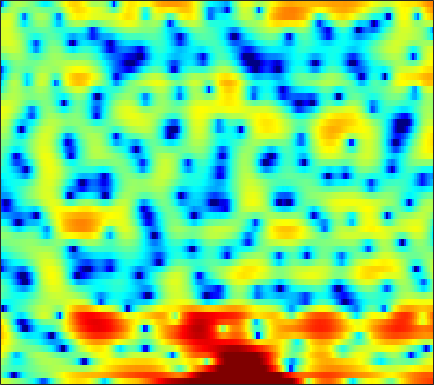

Data behind this chart, as committed beside it:
3.5084, 3.1819, 2.7361, 2.2868, 1.9355, 1.4089, 0.90387, 0.56605, 0.090695, -0.40218, -0.9562, -1.4157, -2.0773, -2.8741, -3.6107, -4.8228, -6.3695, -7.798, -10.102, -12.429, -12.233, -10.242, -7.1404, -4.4691
-1.018, -2.294, -4.445, -7.351, -10.39, -16.96, -23.68, -16.12, -10.66, -7.541, -5.438, -4.284, -3.127, -2.287, -1.82, -1.352, -1.005, -0.8058, -0.5678, -0.3172, -0.004911, 0.2952, 0.7838, 1.372
-0.2344, -0.7194, -1.356, -1.95, -2.326, -2.708, -2.922, -2.967, -2.878, -2.658, -2.345, -2.066, -1.661, -1.254, -0.9525, -0.5679, -0.2017, 0.05794, 0.3729, 0.6588, 0.9285, 1.115, 1.33, 1.522
1.485, 0.7389, -0.3608, -1.555, -2.482, -3.632, -4.554, -4.955, -4.987, -4.501, -3.707, -3.015, -2.098, -1.244, -0.6727, -0.01854, 0.5323, 0.8731, 1.229, 1.483, 1.665, 1.75, 1.798, 1.786
4.343, 3.39, 1.861, -0.001608, -1.657, -4.209, -6.875, -8.107, -7.555, -5.529, -3.519, -2.297, -0.9965, 0.001242, 0.5709, 1.123, 1.508, 1.684, 1.776, 1.726, 1.556, 1.347, 0.956, 0.4644
5.697, 5.126, 4.292, 3.422, 2.772, 1.953, 1.23, 0.7952, 0.3597, 0.07168, -0.09363, -0.1673, -0.2366, -0.2944, -0.3682, -0.5246, -0.7422, -0.9688, -1.378, -1.886, -2.482, -3.017, -3.891, -4.985
6.606, 6.067, 5.273, 4.419, 3.753, 2.849, 1.957, 1.306, 0.4845, -0.271, -0.9416, -1.387, -1.931, -2.422, -2.788, -3.289, -3.853, -4.329, -5.09, -5.98, -6.961, -7.724, -8.631, -9.223
7.864, 7.111, 5.981, 4.718, 3.688, 2.219, 0.6441, -0.5869, -2.238, -3.797, -5.096, -5.773, -6.215, -6.226, -6.081, -5.88, -5.837, -5.968, -6.497, -7.534, -9.289, -11.27, -15.58, -23.84
7.514, 6.454, 4.87, 3.068, 1.571, -0.6707, -3.199, -5.344, -8.627, -12.89, -19.74, -34.79, -20.76, -14.09, -11.2, -8.521, -6.789, -5.874, -4.997, -4.547, -4.345, -4.262, -4.12, -3.78
5.981, 4.732, 2.936, 0.8973, -0.8161, -3.451, -6.626, -9.491, -14.13, -18.73, -18.56, -16.16, -12.98, -10.1, -8.166, -5.872, -4.041, -2.981, -1.885, -1.108, -0.5813, -0.3395, -0.1609, -0.05731
2.73, 1.478, 0.1872, -0.8065, -1.464, -2.473, -3.737, -4.784, -6.114, -6.837, -6.459, -5.58, -4.017, -2.389, -1.236, 0.1587, 1.311, 2.03, 2.73, 3.137, 3.257, 3.107, 2.55, 1.469
-13.84, -31.87, -12.96, -8.163, -6.327, -4.882, -4.029, -3.605, -3.155, -2.744, -2.25, -1.825, -1.161, -0.453, 0.1008, 0.8024, 1.406, 1.813, 2.244, 2.515, 2.609, 2.539, 2.272, 1.805
-4.186, -4.858, -5.252, -5.178, -4.975, -4.628, -4.281, -4.032, -3.698, -3.341, -2.94, -2.615, -2.125, -1.575, -1.151, -0.5619, 0.006268, 0.4079, 0.8849, 1.288, 1.605, 1.793, 1.968, 2.07
-1.629, -2.179, -2.826, -3.366, -3.721, -4.119, -4.446, -4.645, -4.822, -4.862, -4.742, -4.511, -4.05, -3.414, -2.855, -2.043, -1.172, -0.5446, 0.2437, 0.9475, 1.541, 1.923, 2.325, 2.615
-0.9622, -1.57, -2.402, -3.299, -4.011, -5.003, -6.06, -6.882, -7.989, -8.965, -9.592, -9.613, -8.899, -7.486, -6.176, -4.381, -2.66, -1.487, -0.09685, 1.077, 2.037, 2.609, 3.185, 3.57
-2.041, -2.671, -3.599, -4.66, -5.577, -7.043, -8.857, -10.48, -13.12, -16.61, -22.18, -32.91, -23.66, -15.05, -11.1, -7.1, -4.029, -2.163, -0.1092, 1.51, 2.758, 3.468, 4.148, 4.533
-6.114, -6.372, -6.697, -7.17, -7.757, -8.968, -10.84, -12.78, -16.32, -21.35, -25.61, -22.84, -17.31, -12.66, -9.585, -6.074, -3.171, -1.341, 0.6865, 2.276, 3.472, 4.133, 4.722, 4.977
-17.65, -14.13, -11.07, -9.376, -8.754, -8.526, -8.927, -9.539, -10.62, -11.62, -11.74, -10.93, -8.943, -6.591, -4.857, -2.675, -0.7709, 0.4727, 1.885, 3.004, 3.836, 4.267, 4.603, 4.648
-11.78, -10.69, -9.023, -7.584, -6.737, -5.918, -5.352, -5.059, -4.732, -4.367, -3.866, -3.373, -2.557, -1.609, -0.8556, 0.1331, 1.084, 1.74, 2.487, 3.072, 3.474, 3.651, 3.696, 3.534
-6.065, -5.564, -4.876, -4.183, -3.689, -3.081, -2.538, -2.169, -1.716, -1.278, -0.835, -0.4965, -0.02382, 0.4596, 0.8319, 1.296, 1.721, 2.005, 2.304, 2.517, 2.619, 2.613, 2.478, 2.193
-3.045, -2.658, -2.183, -1.748, -1.44, -1.063, -0.723, -0.4777, -0.1709, 0.1164, 0.3856, 0.5773, 0.8129, 1.02, 1.149, 1.303, 1.403, 1.44, 1.46, 1.441, 1.388, 1.321, 1.201, 0.9945
-0.8339, -0.6241, -0.3801, -0.1912, -0.07987, 0.03629, 0.1398, 0.2129, 0.3207, 0.4365, 0.5533, 0.6421, 0.7164, 0.74, 0.6969, 0.5721, 0.3557, 0.1308, -0.204, -0.5511, -0.7952, -0.8565, -0.7434, -0.46
0.554, 0.5358, 0.4175, 0.2086, 0.001642, -0.2878, -0.5547, -0.7092, -0.8092, -0.7782, -0.6437, -0.5233, -0.3797, -0.3239, -0.3793, -0.6528, -1.192, -1.791, -2.974, -4.638, -6.576, -7.533, -6.633, -4.035
-0.5882, -0.835, -1.383, -2.178, -2.936, -4.159, -5.511, -6.388, -6.967, -6.598, -5.644, -4.893, -4.036, -3.493, -3.26, -3.214, -3.464, -3.902, -4.871, -6.441, -8.727, -10.2, -8.581, -4.532
-4.512, -4.824, -5.496, -6.551, -7.682, -9.924, -13.55, -18.2, -32.26, -18.09, -12.85, -10.66, -9.047, -8.333, -8.177, -8.123, -7.882, -7.46, -6.548, -5.448, -4.28, -3.308, -1.823, -0.1373
-8.625, -8.849, -9.219, -9.612, -9.967, -10.44, -10.99, -11.32, -11.36, -10.86, -10.16, -9.78, -9.778, -10.62, -12.22, -16.55, -24.73, -17.58, -10.37, -6.236, -3.335, -1.629, 0.2539, 1.821
-12.99, -14.14, -15.43, -14.99, -13.6, -11.53, -9.798, -8.788, -7.695, -6.85, -6.23, -5.978, -5.916, -6.189, -6.55, -7.058, -6.894, -6.032, -4.12, -2.036, -0.1583, 1.048, 2.383, 3.409
-13.78, -16.12, -19.63, -18.21, -14.87, -11.24, -8.606, -7.083, -5.505, -4.299, -3.362, -2.79, -2.173, -1.682, -1.321, -0.8198, -0.2318, 0.3041, 1.098, 1.923, 2.703, 3.214, 3.723, 4
-9.449, -9.617, -9.533, -8.999, -8.309, -7.182, -5.986, -5.09, -3.982, -2.995, -2.125, -1.525, -0.7838, -0.08654, 0.4025, 1.043, 1.662, 2.103, 2.646, 3.12, 3.479, 3.643, 3.687, 3.494
-7.976, -7.501, -6.909, -6.314, -5.863, -5.253, -4.624, -4.151, -3.533, -2.907, -2.266, -1.772, -1.089, -0.3624, 0.1893, 0.9241, 1.639, 2.131, 2.7, 3.156, 3.449, 3.543, 3.489, 3.196
-7.311, -6.556, -5.819, -5.304, -5.032, -4.766, -4.592, -4.517, -4.439, -4.332, -4.11, -3.809, -3.182, -2.322, -1.534, -0.4192, 0.6731, 1.431, 2.313, 2.995, 3.468, 3.678, 3.748, 3.572
-5.592, -5.192, -4.888, -4.829, -4.918, -5.209, -5.703, -6.2, -7.047, -8.136, -9.337, -9.965, -9.552, -7.508, -5.579, -3.1, -0.9917, 0.3297, 1.764, 2.833, 3.582, 3.947, 4.183, 4.157
-3.766, -3.921, -4.332, -4.963, -5.576, -6.55, -7.648, -8.513, -9.815, -11.57, -14.49, -18, -19.43, -12.38, -8.357, -4.48, -1.662, -0.02585, 1.668, 2.907, 3.747, 4.151, 4.414, 4.393
-2.538, -3.107, -4.176, -5.678, -7.132, -9.468, -11.89, -13.1, -13.05, -11.79, -10.37, -9.3, -7.647, -5.616, -3.988, -1.868, 0.02309, 1.234, 2.538, 3.513, 4.154, 4.417, 4.501, 4.281
-1.564, -2.19, -3.412, -5.17, -6.95, -10.24, -15.04, -18.43, -15.37, -10.94, -7.828, -6.019, -3.987, -2.203, -0.9976, 0.4651, 1.748, 2.564, 3.443, 4.056, 4.386, 4.442, 4.243, 3.728
-0.893, -1.242, -1.946, -2.89, -3.708, -4.819, -5.685, -6.022, -5.903, -5.179, -4.103, -3.179, -1.896, -0.6685, 0.2228, 1.307, 2.246, 2.839, 3.451, 3.822, 3.93, 3.828, 3.421, 2.689
-0.1031, -0.2157, -0.5744, -1.133, -1.634, -2.327, -2.973, -3.346, -3.601, -3.519, -3.068, -2.531, -1.629, -0.6042, 0.1698, 1.153, 2.014, 2.555, 3.104, 3.429, 3.503, 3.374, 2.941, 2.171
1.105, 1.02, 0.6232, -0.06727, -0.7688, -1.94, -3.346, -4.467, -5.837, -6.582, -6.224, -5.33, -3.776, -2.172, -1.069, 0.2366, 1.33, 2.003, 2.704, 3.178, 3.406, 3.401, 3.151, 2.601
2.195, 2.023, 1.489, 0.5814, -0.3847, -2.13, -4.567, -7.122, -12.41, -27.17, -16.99, -11.34, -7.279, -4.686, -3.202, -1.597, -0.2687, 0.5808, 1.525, 2.254, 2.744, 2.958, 3.022, 2.852
3.083, 2.894, 2.397, 1.594, 0.777, -0.6076, -2.325, -3.785, -5.716, -7.177, -7.691, -7.526, -6.973, -6.207, -5.528, -4.391, -3.043, -1.975, -0.6452, 0.4613, 1.308, 1.764, 2.134, 2.262
4.061, 3.943, 3.609, 3.059, 2.512, 1.605, 0.5185, -0.3866, -1.706, -3.109, -4.664, -6, -8.211, -11, -12.73, -11.38, -7.742, -5.346, -2.864, -1.107, 0.1147, 0.7211, 1.202, 1.343
4.294, 4.294, 4.155, 3.865, 3.542, 2.97, 2.24, 1.574, 0.5125, -0.7604, -2.333, -3.764, -6.132, -8.908, -10.54, -9.725, -6.803, -4.766, -2.651, -1.163, -0.2078, 0.2033, 0.3786, 0.1546
2.872, 3.033, 3.171, 3.198, 3.127, 2.908, 2.529, 2.147, 1.528, 0.7753, -0.06086, -0.712, -1.508, -2.135, -2.368, -2.295, -1.86, -1.408, -0.8113, -0.3225, -0.07683, -0.0675, -0.3463, -0.9706
0.01974, 0.5234, 1.158, 1.651, 1.909, 2.076, 2.045, 1.909, 1.598, 1.175, 0.7256, 0.4026, 0.06629, -0.1352, -0.1621, -0.07654, 0.1042, 0.2497, 0.4011, 0.4254, 0.2747, 0.0222, -0.4912, -1.211
-3.904, -2.44, -0.8298, 0.3716, 1.027, 1.58, 1.795, 1.734, 1.381, 0.8165, 0.141, -0.3079, -0.6747, -0.5799, -0.2766, 0.296, 0.8728, 1.219, 1.486, 1.448, 1.104, 0.6215, -0.2757, -1.389
-6.34, -4.111, -1.768, 0.02452, 1.013, 1.876, 2.202, 2.071, 1.359, -0.0596, -2.387, -4.747, -7.512, -5.921, -3.34, -0.527, 1.364, 2.296, 2.98, 3.105, 2.652, 1.911, 0.2437, -2.461
-9.878, -7.529, -4.654, -2.313, -0.9847, 0.2231, 0.7989, 0.8378, 0.3451, -0.8628, -2.83, -4.729, -6.682, -5.473, -3.416, -0.92, 0.8884, 1.809, 2.555, 2.819, 2.606, 2.149, 1.122, -0.3486
-14.29, -10.49, -6.886, -4.348, -2.958, -1.639, -0.8463, -0.5405, -0.4698, -0.6912, -1.056, -1.325, -1.488, -1.335, -1.02, -0.4311, 0.1945, 0.6132, 1.055, 1.32, 1.413, 1.368, 1.205, 0.9884
-6.379, -5.407, -3.982, -2.663, -1.838, -0.9754, -0.3921, -0.1272, 0.007878, -0.02658, -0.1881, -0.3489, -0.5448, -0.7022, -0.7455, -0.7069, -0.5591, -0.3758, -0.06851, 0.2457, 0.5547, 0.7461, 0.9608, 1.129
-1.6, -1.061, -0.3517, 0.2711, 0.6602, 1.038, 1.246, 1.275, 1.151, 0.8465, 0.3667, -0.07801, -0.7741, -1.506, -2.005, -2.506, -2.659, -2.502, -1.997, -1.307, -0.5868, -0.09488, 0.4428, 0.8406
1.563, 1.965, 2.394, 2.698, 2.842, 2.9, 2.787, 2.58, 2.137, 1.456, 0.5199, -0.3799, -1.92, -3.906, -5.766, -8.498, -9.95, -8.983, -6.424, -4.066, -2.313, -1.32, -0.374, 0.2027
3.037, 3.314, 3.559, 3.677, 3.665, 3.518, 3.201, 2.851, 2.215, 1.372, 0.2856, -0.7369, -2.444, -4.706, -6.924, -10.69, -13.25, -11.46, -7.833, -5.044, -3.133, -2.124, -1.215, -0.7354
3.261, 3.449, 3.585, 3.568, 3.447, 3.144, 2.69, 2.253, 1.554, 0.7598, -0.1168, -0.8234, -1.785, -2.746, -3.415, -4.091, -4.333, -4.191, -3.647, -2.944, -2.271, -1.885, -1.57, -1.473
3.272, 3.461, 3.564, 3.456, 3.243, 2.767, 2.084, 1.454, 0.5144, -0.4432, -1.265, -1.698, -2.008, -2.076, -2.011, -1.834, -1.613, -1.43, -1.18, -1.029, -1.009, -1.105, -1.397, -1.849
3.449, 3.743, 3.911, 3.826, 3.572, 2.933, 1.881, 0.7922, -1.116, -3.489, -5.714, -6.237, -5.077, -3.221, -2, -0.7569, 0.08636, 0.5071, 0.7973, 0.8218, 0.5392, 0.1253, -0.7446, -2.089
2.208, 2.678, 3.123, 3.348, 3.295, 2.873, 1.956, 0.8307, -1.398, -4.923, -10.12, -11.63, -6.981, -3.321, -1.502, 0.09894, 1.072, 1.485, 1.697, 1.631, 1.299, 0.8474, -0.07852, -1.499
-2.68, -1.85, -0.5846, 0.49, 1.081, 1.505, 1.512, 1.242, 0.5961, -0.2276, -0.9064, -1.131, -1.018, -0.5954, -0.2424, 0.07858, 0.1936, 0.1423, -0.04165, -0.3478, -0.6471, -0.8564, -1.093, -1.267
-13.77, -9.552, -5.13, -2.24, -0.7159, 0.6625, 1.45, 1.764, 1.853, 1.731, 1.457, 1.177, 0.759, 0.3052, -0.1229, -0.807, -1.682, -2.451, -3.589, -4.749, -5.576, -5.607, -4.8, -3.429
